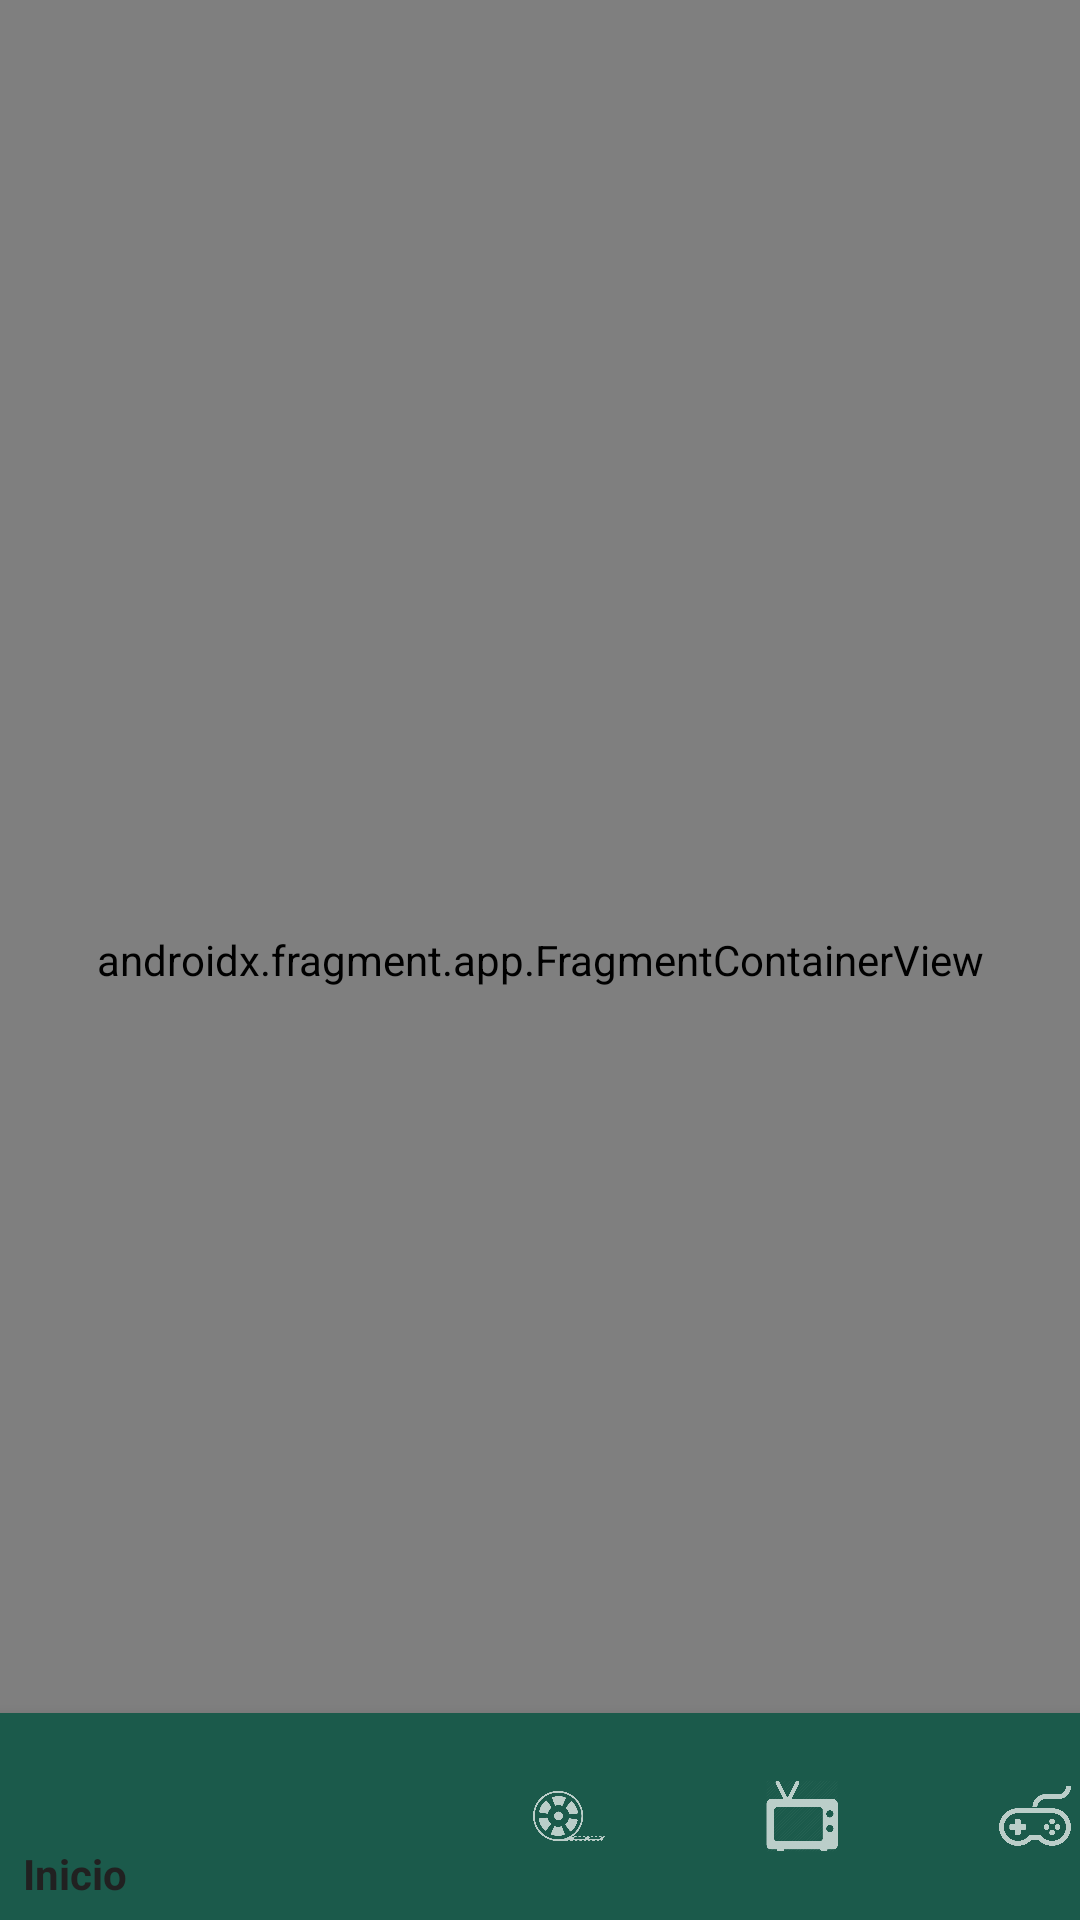

Write the Android layout XML for this screen, with the resource values it uses.
<!-- AndroidManifest.xml: application theme Theme.AppCompat.NoActionBar -->
<!-- res/layout/activity_main.xml -->
<?xml version="1.0" encoding="utf-8"?>
<androidx.constraintlayout.widget.ConstraintLayout xmlns:android="http://schemas.android.com/apk/res/android"
    xmlns:app="http://schemas.android.com/apk/res-auto"
    xmlns:tools="http://schemas.android.com/tools"
    android:layout_width="match_parent"
    android:layout_height="match_parent"
    tools:context=".MainActivity">

    <androidx.fragment.app.FragmentContainerView
        android:name="androidx.navigation.fragment.NavHostFragment"
        android:id="@+id/nav_host_fragment"
        android:layout_width="match_parent"
        android:layout_height="match_parent"
        app:defaultNavHost="true"
        app:navGraph="@navigation/nav_graph" />
    <com.google.android.material.bottomnavigation.BottomNavigationView

        android:id="@+id/bottom_nav_view"
        android:layout_width="407dp"
        android:layout_height="69dp"
        android:background="#1B5A4B"
        app:layout_constraintBottom_toBottomOf="parent"
        app:layout_constraintLeft_toLeftOf="parent"
        app:layout_constraintRight_toRightOf="parent"
        app:menu="@menu/nav_menu" />



    <androidx.coordinatorlayout.widget.CoordinatorLayout
        android:layout_width="match_parent"
        android:layout_height="match_parent">

        <com.google.android.material.appbar.AppBarLayout
            android:id="@+id/appBarLayout"
            android:layout_width="match_parent"
            android:layout_height="wrap_content"
            android:theme="@style/ThemeOverlay.AppCompat.Dark.ActionBar"/>


        <androidx.constraintlayout.widget.ConstraintLayout
            android:id="@+id/pantalla"
            android:layout_width="match_parent"
            android:layout_height="match_parent"
            app:layout_behavior="@string/appbar_scrolling_view_behavior">


        </androidx.constraintlayout.widget.ConstraintLayout>


    </androidx.coordinatorlayout.widget.CoordinatorLayout>



</androidx.constraintlayout.widget.ConstraintLayout>
<!-- resources referenced by this layout -->
<resources>

</resources>
